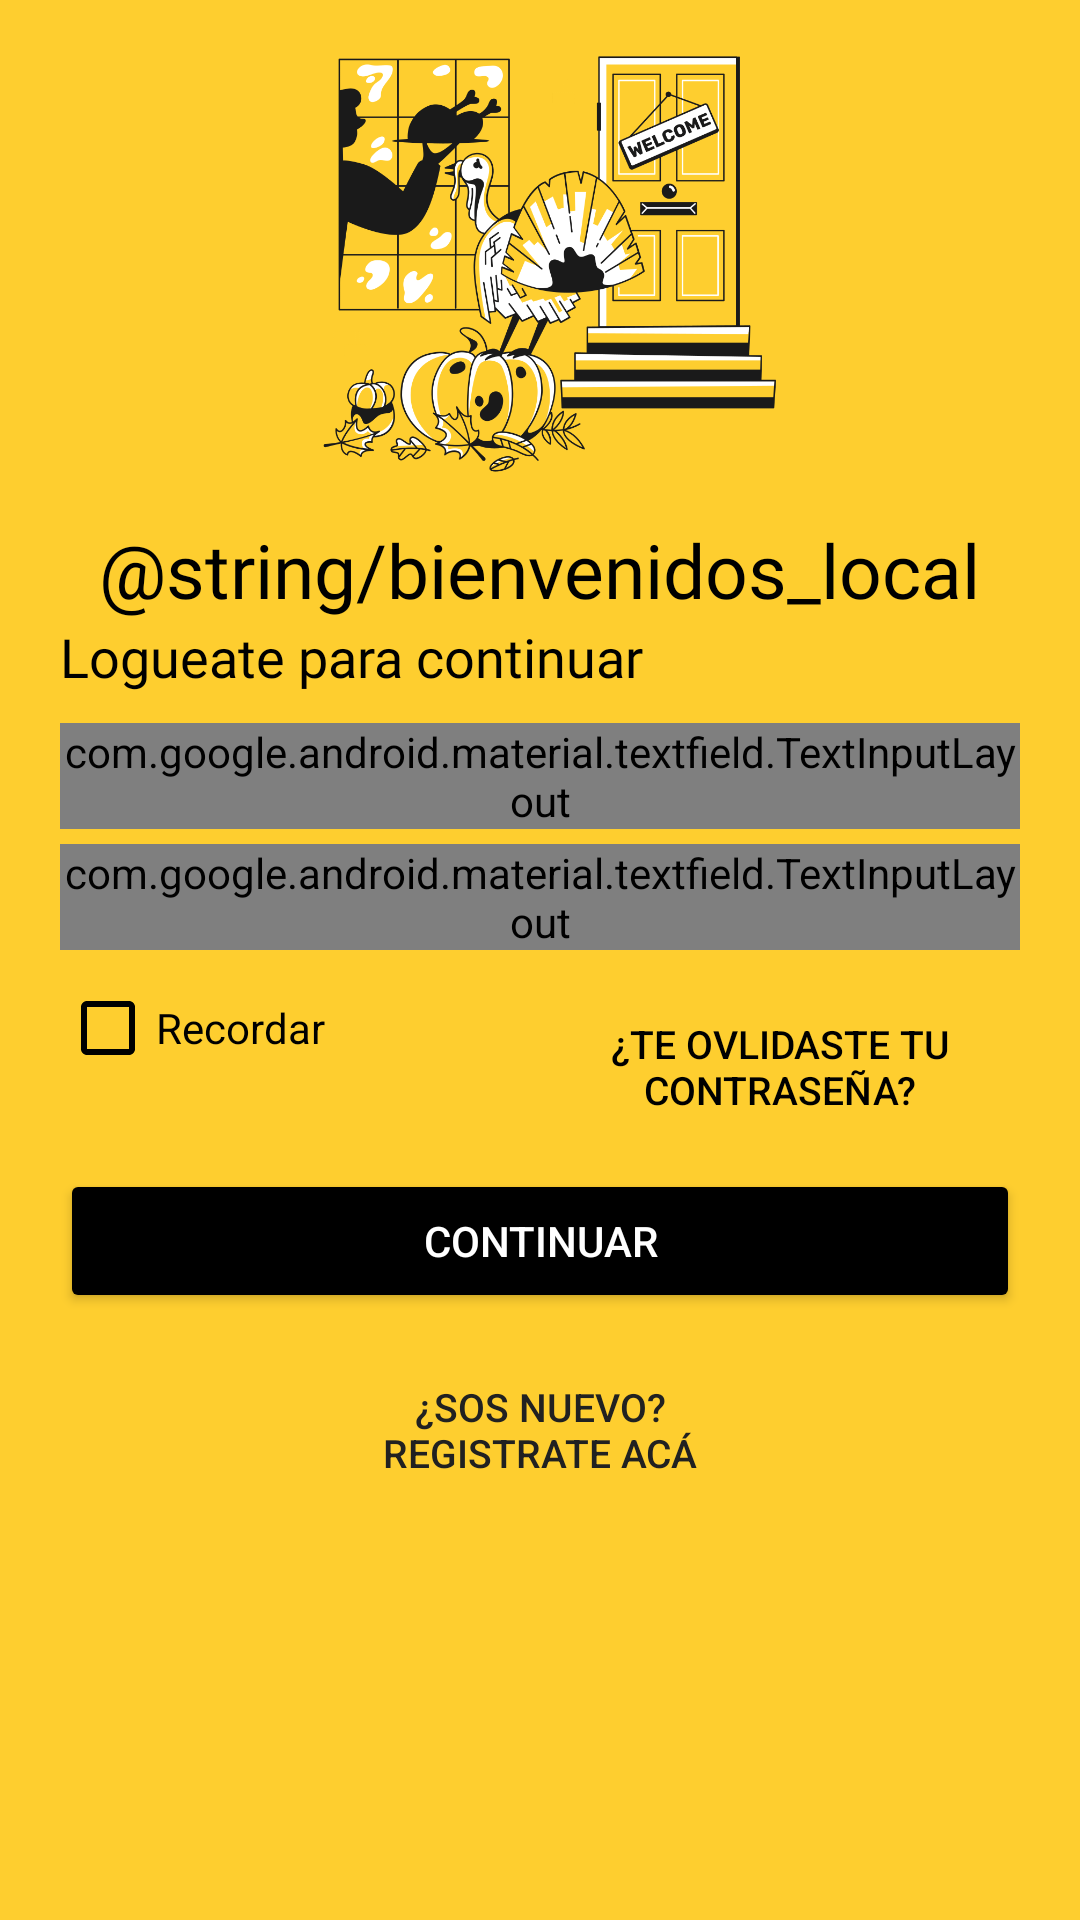

The Android layout XML behind this screen, and the referenced resources:
<!-- AndroidManifest.xml: application theme AppTheme -->
<!-- res/layout/fragment_login_register_local.xml -->
<?xml version="1.0" encoding="utf-8"?>
<LinearLayout xmlns:android="http://schemas.android.com/apk/res/android"
    xmlns:app="http://schemas.android.com/apk/res-auto"
    xmlns:tools="http://schemas.android.com/tools"
    android:layout_width="match_parent"
    android:layout_height="match_parent"
    tools:context=".loginregister_usuario.login_register"
    android:orientation="vertical"
    android:background="#fece2f"
    android:paddingLeft="20dp"
    android:paddingRight="20dp">

    <ImageView
        android:id="@+id/imagen_qnet"
        android:layout_width="wrap_content"
        android:layout_height="163dp"
        android:layout_gravity="center"
        android:layout_marginTop="0dp"
        app:srcCompat="@drawable/welcome2" />

    <TextView
        android:layout_width="wrap_content"
        android:layout_height="wrap_content"
        android:layout_gravity="center"
        android:fontFamily="@font/helvetica_now_text_ext_bd_ita"
        android:text="@string/bienvenidos_local"
        android:textColor="@color/colorPrimaryDark"
        android:textSize="25sp"
        android:layout_marginTop="10dp"/>
    <TextView
        android:layout_width="wrap_content"
        android:layout_height="wrap_content"
        android:text="@string/logueateparacontinuar"
        android:fontFamily="@font/helvetica_now_text_light"
        android:textColor="@color/colorPrimaryDark"
        android:textSize="18sp"/>

    <LinearLayout
        android:layout_width="match_parent"
        android:layout_height="wrap_content"
        android:orientation="vertical"
        android:layout_marginTop="10dp">

        <com.google.android.material.textfield.TextInputLayout
            android:layout_width="match_parent"
            android:layout_height="wrap_content"
            android:hint="@string/mail"
            app:hintTextColor="@color/colorPrimaryDark"
            app:boxStrokeColor="@color/colorPrimaryDark"
            app:boxStrokeWidthFocused="2dp"
            app:startIconDrawable="@drawable/ic_person_black_24dp"
            app:startIconTint="@color/colorPrimaryDark"
            android:textColorHint="@color/colorPrimaryDark"
            android:inputType="textEmailSubject"
            style="@style/Widget.MaterialComponents.TextInputLayout.OutlinedBox">
            
            <com.google.android.material.textfield.TextInputEditText
                android:id="@+id/edtxt_UserLocal"
                android:layout_width="match_parent"
                android:layout_height="wrap_content"
                android:inputType="text"
                android:textColor="@color/colorPrimaryDark"/>
            
        </com.google.android.material.textfield.TextInputLayout>

        <com.google.android.material.textfield.TextInputLayout
            android:layout_width="match_parent"
            android:layout_height="wrap_content"
            android:hint="@string/contra"
            app:passwordToggleEnabled="true"
            app:passwordToggleTint="@color/colorPrimaryDark"
            app:hintTextColor="@color/colorPrimaryDark"
            app:boxStrokeColor="@color/colorPrimaryDark"
            app:boxStrokeWidthFocused="2dp"
            app:startIconDrawable="@drawable/ic_lock_outline_black_24dp"
            app:startIconTint="@color/colorPrimaryDark"
            android:textColorHint="@color/colorPrimaryDark"
            style="@style/Widget.MaterialComponents.TextInputLayout.OutlinedBox"
            android:layout_marginTop="5dp">

            <com.google.android.material.textfield.TextInputEditText
                android:id="@+id/edtxt_PasswordLocal"
                android:layout_width="match_parent"
                android:layout_height="wrap_content"
                android:inputType="textPassword"/>

        </com.google.android.material.textfield.TextInputLayout>

        <RelativeLayout
            android:layout_width="match_parent"
            android:layout_height="wrap_content"
            android:layout_marginTop="10dp">

            <CheckBox
                android:id="@+id/checkboxRecordarLocal"
                android:layout_width="wrap_content"
                android:layout_height="wrap_content"
                style="@style/Widget.AppCompat.CompoundButton.CheckBox"
                android:text="@string/recordar"
                android:buttonTint="@color/colorPrimaryDark"
                android:textColor="@color/colorPrimaryDark"/>

            <Button
                android:id="@+id/buttonForget"
                android:layout_width="150dp"
                android:layout_height="wrap_content"
                android:background="#00000000"
                android:textColor="@color/colorPrimaryDark"
                android:text="@string/te_ovlidaste_tu_contrase_a"
                android:textSize="13sp"
                android:layout_gravity="right"
                android:elevation="0dp"
                tools:ignore="RtlHardcoded"
                android:layout_margin="5dp"
                android:layout_alignParentRight="true"/>

            
        </RelativeLayout>

        


        <Button
            android:id="@+id/buttonNext"
            android:layout_width="match_parent"
            android:layout_height="wrap_content"
            android:layout_gravity="center"
            android:layout_marginTop="5dp"
            android:layout_marginBottom="5dp"
            android:backgroundTint="@color/colorPrimaryDark"
            android:elevation="5dp"
            android:text="@string/continuar"
            android:textColor="#ffffff"
            />

        <Button
            android:id="@+id/buttonNew"
            android:layout_width="150dp"
            android:layout_height="wrap_content"
            android:background="#00000000"
            android:text="@string/sos_nuevo_registrate_ac"
            android:textSize="13sp"
            android:layout_gravity="center"
            android:elevation="0dp"
            tools:ignore="RtlHardcoded"
            android:layout_margin="10dp"
            android:textColor="@color/colorTextPrimary"/>

    </LinearLayout>

</LinearLayout>
<!-- resources referenced by this layout -->
<resources>
  <color name="colorPrimaryDark">#000000</color>
  <color name="colorTextPrimary">#212121</color>
  <!-- drawable welcome2: png bitmap (drawable, 59518 bytes) -->
  <string name="continuar">CONTINUAR</string>
  <string name="contra">Contraseña</string>
  <string name="logueateparacontinuar">Logueate para continuar</string>
  <string name="mail">eMAIL</string>
  <string name="recordar">Recordar</string>
  <string name="sos_nuevo_registrate_ac">¿SOS NUEVO? REGISTRATE ACÁ</string>
  <string name="te_ovlidaste_tu_contrase_a">¿Te ovlidaste tu contraseña?</string>
  <style name="AppTheme" parent="Theme.AppCompat.Light.DarkActionBar">
          
          <item name="colorPrimary">@color/colorPrimary</item>
          <item name="colorPrimaryDark">@color/colorPrimaryDark</item>
          <item name="colorAccent">@color/colorAccent</item>
      </style>
  <color name="colorPrimary">#fece2f</color>
  <color name="colorAccent">#000000</color>
</resources>
